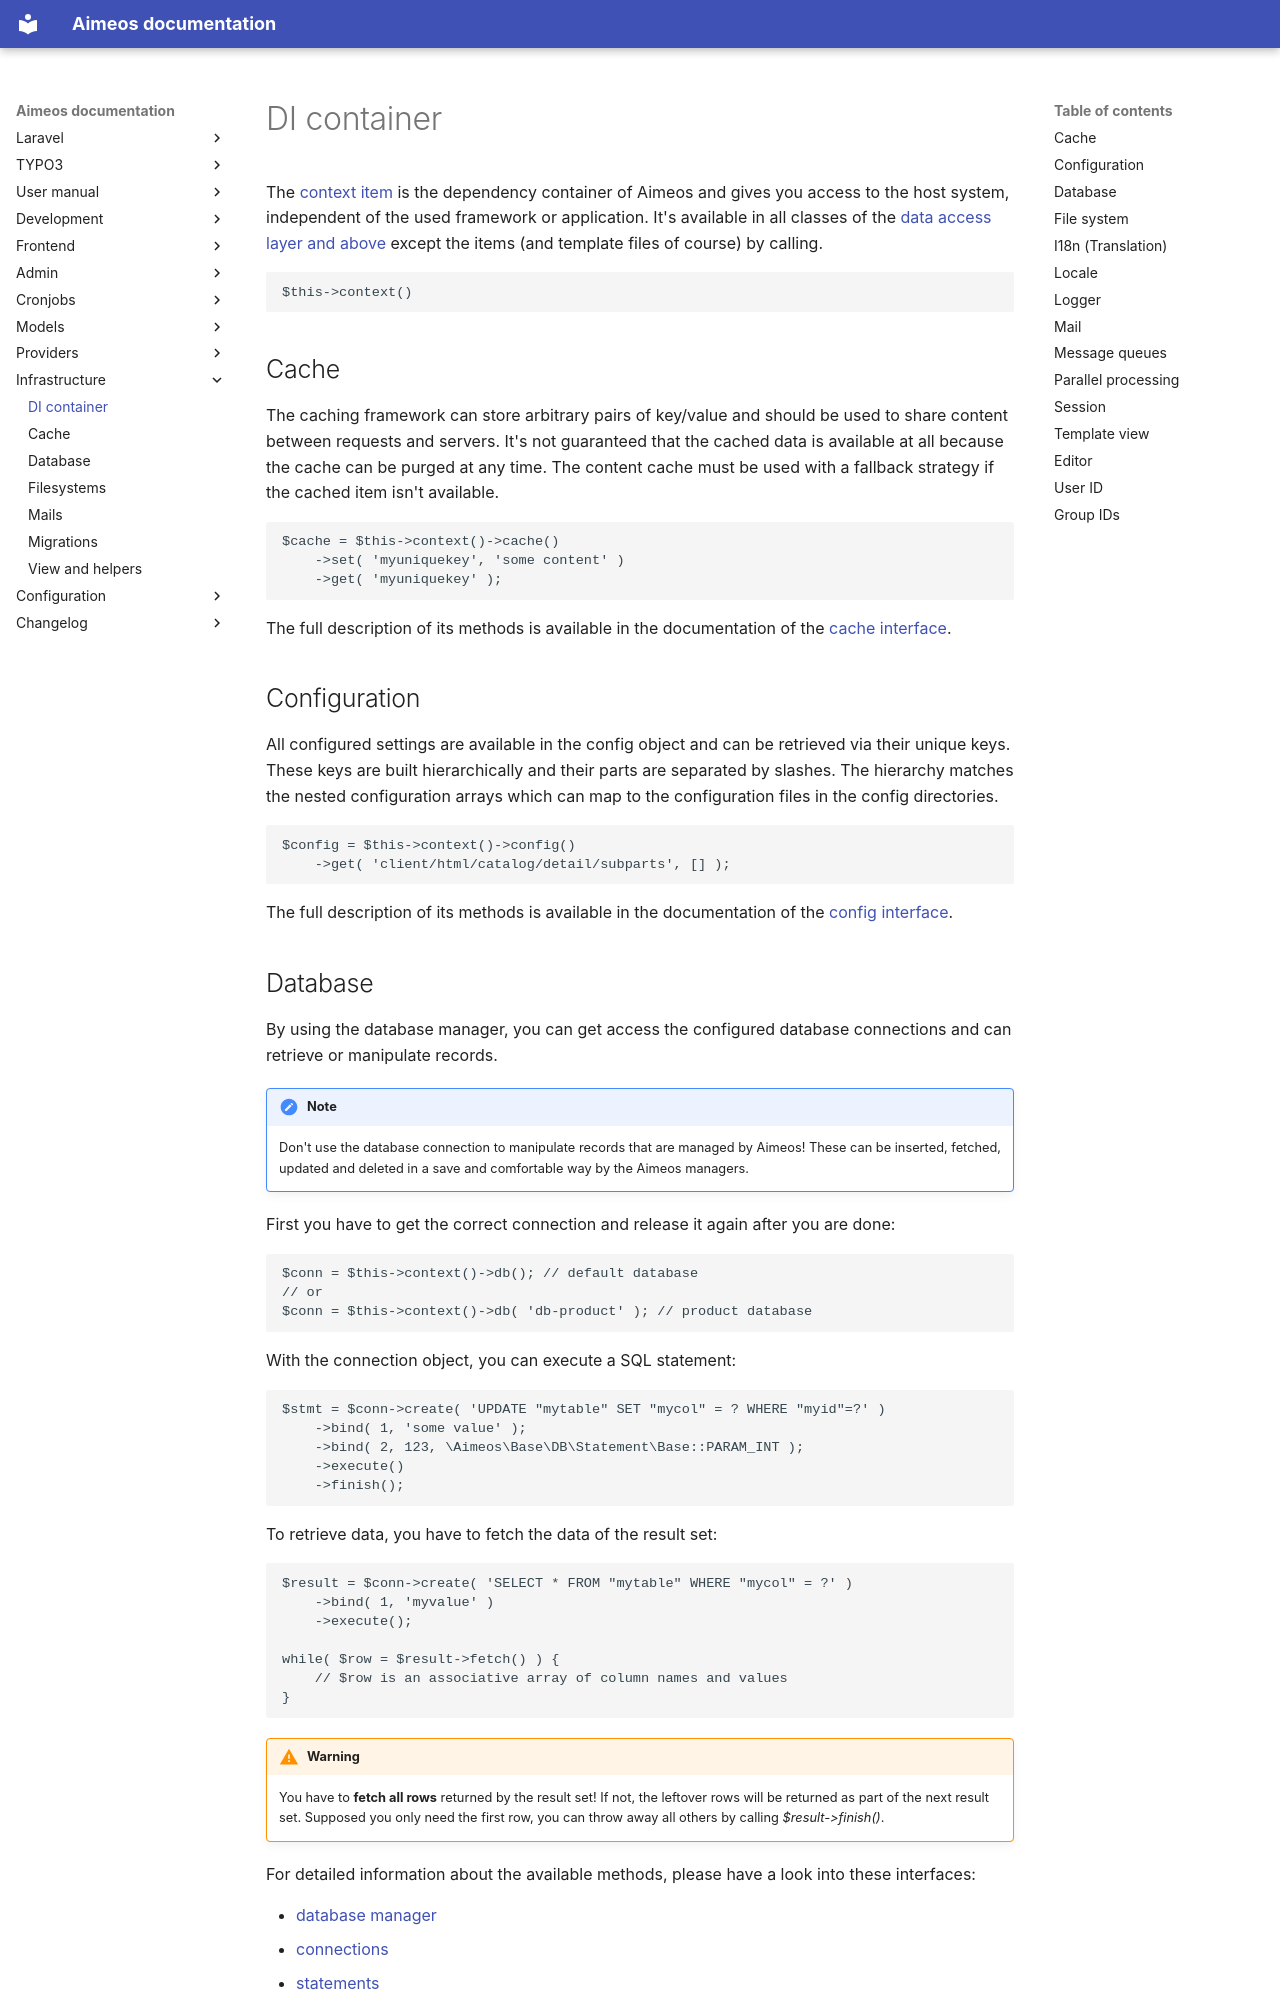

repository: aimeos/aimeos-docs · page: infrastructure/context/index.html · generator: mkdocs

The [context item](https://github.com/aimeos/aimeos-core/blob/master/src/MShop/ContextIface.php) is the dependency container of Aimeos and gives you access to the host system, independent of the used framework or application. It's available in all classes of the [data access layer and above](../developer/architecture.md) except the items (and template files of course) by calling.

```php
$this->context()
```

# Cache

The caching framework can store arbitrary pairs of key/value and should be used to share content between requests and servers. It's not guaranteed that the cached data is available at all because the cache can be purged at any time. The content cache must be used with a fallback strategy if the cached item isn't available.

``` php
$cache = $this->context()->cache()
    ->set( 'myuniquekey', 'some content' )
    ->get( 'myuniquekey' );
```

The full description of its methods is available in the documentation of the [cache interface](https://github.com/aimeos/aimeos-base/blob/master/src/Cache/Iface.php).

# Configuration

All configured settings are available in the config object and can be retrieved via their unique keys. These keys are built hierarchically and their parts are separated by slashes. The hierarchy matches the nested configuration arrays which can map to the configuration files in the config directories.

```php
$config = $this->context()->config()
    ->get( 'client/html/catalog/detail/subparts', [] );
```

The full description of its methods is available in the documentation of the [config interface](https://github.com/aimeos/aimeos-base/blob/master/src/Config/Iface.php).
